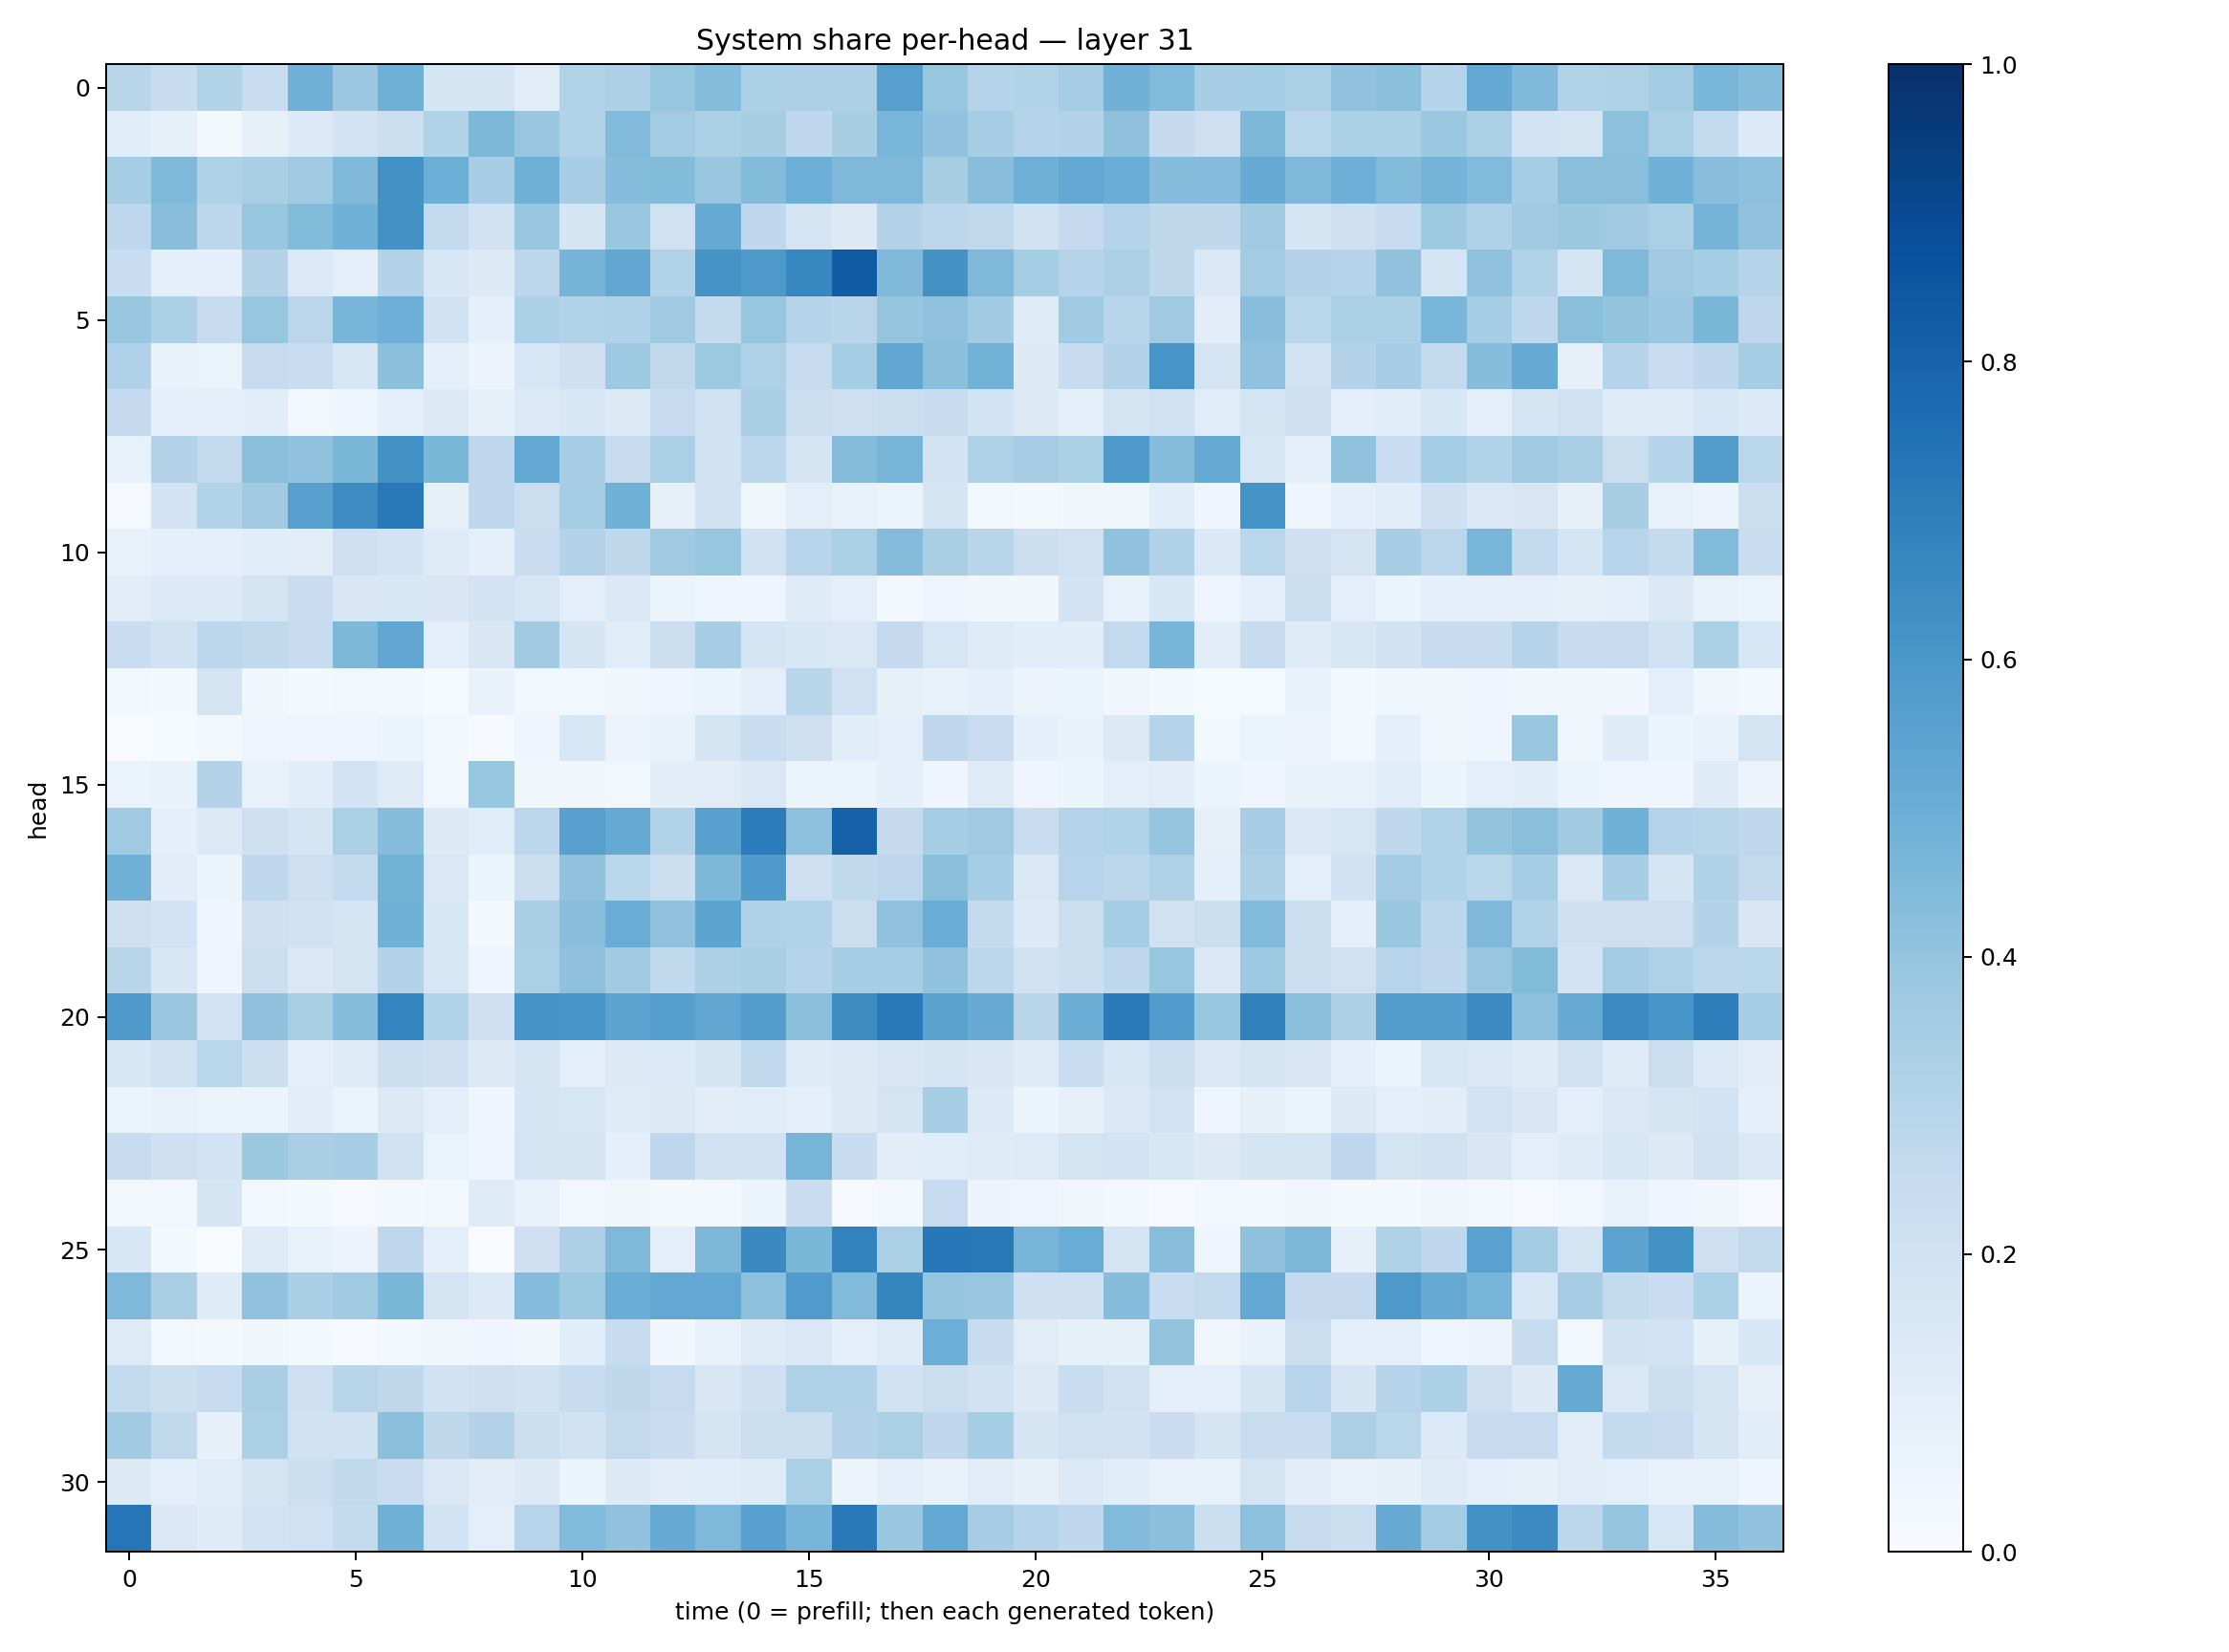

The table this chart was drawn from, first rows:
0.29037896, 0.23503011, 0.31253162, 0.23349161, 0.48327246, 0.38027167, 0.48865402, 0.16904281, 0.16933447, 0.11206386, 0.3143131, 0.3276649, 0.3928142, 0.43730047, 0.3317452, 0.32636252, 0.32578385, 0.5604153, 0.3913776, 0.2980287, 0.31164607, 0.349608, 0.48431653, 0.44165212
0.1092, 0.0845, 0.02108, 0.07852, 0.1363, 0.1821, 0.2174, 0.3119, 0.4535, 0.3892, 0.3086, 0.4439, 0.3567, 0.3326, 0.3417, 0.2665, 0.3411, 0.4648, 0.403, 0.3449, 0.2984, 0.3077, 0.4104, 0.2516
0.3524, 0.4465, 0.3229, 0.3365, 0.3685, 0.4467, 0.6249, 0.4962, 0.3509, 0.4902, 0.3474, 0.4318, 0.4385, 0.389, 0.4405, 0.4996, 0.4506, 0.4509, 0.3424, 0.4258, 0.4905, 0.524, 0.5039, 0.433
0.2771, 0.4266, 0.2785, 0.3913, 0.4397, 0.4866, 0.6231, 0.2602, 0.1946, 0.3884, 0.1694, 0.3849, 0.1978, 0.5143, 0.2689, 0.172, 0.1259, 0.3062, 0.2774, 0.2651, 0.1942, 0.2516, 0.299, 0.2696
0.2328, 0.09306, 0.08668, 0.3063, 0.1335, 0.09954, 0.308, 0.1529, 0.1274, 0.2787, 0.4741, 0.5277, 0.3095, 0.6094, 0.5901, 0.6649, 0.8296, 0.4479, 0.6222, 0.4506, 0.3528, 0.3024, 0.3275, 0.2722
0.3871, 0.3298, 0.2438, 0.394, 0.285, 0.4656, 0.4942, 0.1901, 0.09202, 0.3285, 0.3159, 0.319, 0.3673, 0.2546, 0.3907, 0.2986, 0.2892, 0.3982, 0.4084, 0.365, 0.1189, 0.3636, 0.2906, 0.3688
0.3185, 0.06854, 0.06437, 0.2479, 0.2335, 0.159, 0.4188, 0.08829, 0.05749, 0.1615, 0.2093, 0.3737, 0.2634, 0.3714, 0.3224, 0.2424, 0.3533, 0.5277, 0.4242, 0.4782, 0.1282, 0.2356, 0.3047, 0.6065
0.2504, 0.09008, 0.09513, 0.1022, 0.0285, 0.04073, 0.09101, 0.1261, 0.0838, 0.1329, 0.1535, 0.1291, 0.2479, 0.1972, 0.3363, 0.2251, 0.2147, 0.2242, 0.2392, 0.1873, 0.1266, 0.08918, 0.1748, 0.203
0.07175, 0.308, 0.258, 0.4243, 0.4051, 0.4574, 0.6223, 0.4597, 0.2758, 0.5242, 0.3454, 0.2439, 0.3331, 0.1909, 0.2794, 0.1672, 0.4349, 0.4696, 0.1825, 0.3207, 0.3484, 0.3312, 0.5866, 0.4311
0.007998, 0.182, 0.3092, 0.3594, 0.5592, 0.6442, 0.718, 0.07978, 0.2673, 0.2206, 0.3519, 0.488, 0.07868, 0.195, 0.03214, 0.09588, 0.07217, 0.05139, 0.1643, 0.02416, 0.02087, 0.0382, 0.03575, 0.1071
0.072, 0.08595, 0.09304, 0.1067, 0.1027, 0.2051, 0.1828, 0.1225, 0.08618, 0.23, 0.3066, 0.2725, 0.371, 0.3911, 0.1934, 0.2966, 0.3321, 0.4372, 0.3378, 0.2897, 0.2184, 0.196, 0.4051, 0.3172
0.1099, 0.1336, 0.1335, 0.1759, 0.2294, 0.1512, 0.1557, 0.1507, 0.1803, 0.1632, 0.09587, 0.14, 0.06388, 0.04491, 0.0402, 0.1211, 0.09443, 0.03055, 0.04972, 0.03323, 0.03208, 0.1825, 0.07219, 0.1528
0.2283, 0.1923, 0.278, 0.264, 0.2413, 0.4532, 0.5339, 0.09828, 0.1486, 0.3613, 0.1655, 0.1135, 0.2163, 0.344, 0.1694, 0.154, 0.146, 0.2537, 0.1627, 0.1221, 0.1066, 0.1065, 0.2599, 0.4654
0.025, 0.02066, 0.1761, 0.03776, 0.01621, 0.02651, 0.022, 0.01551, 0.07022, 0.03124, 0.02779, 0.03513, 0.04077, 0.06224, 0.1015, 0.2914, 0.2012, 0.07866, 0.07783, 0.08786, 0.056, 0.06336, 0.03455, 0.02261
0.0004757, 0.01492, 0.01829, 0.04905, 0.04987, 0.04359, 0.05196, 0.02485, 0.009589, 0.04485, 0.1565, 0.05714, 0.06674, 0.1659, 0.2321, 0.2095, 0.1078, 0.08608, 0.2673, 0.2292, 0.0887, 0.06753, 0.1267, 0.3007
0.06537, 0.06845, 0.3079, 0.07714, 0.1078, 0.1852, 0.1222, 0.0285, 0.3906, 0.0359, 0.03131, 0.02906, 0.1025, 0.1131, 0.1469, 0.06137, 0.05978, 0.08765, 0.04215, 0.1237, 0.04558, 0.06137, 0.08989, 0.1032
0.3693, 0.09311, 0.1293, 0.2033, 0.1709, 0.3323, 0.4317, 0.1312, 0.1148, 0.2799, 0.5555, 0.5178, 0.3147, 0.5557, 0.7064, 0.4179, 0.8082, 0.2532, 0.3519, 0.3699, 0.2332, 0.2994, 0.311, 0.3973
0.4901, 0.1037, 0.05346, 0.2674, 0.2117, 0.2578, 0.4801, 0.1484, 0.05939, 0.2235, 0.4083, 0.2866, 0.2171, 0.4551, 0.5887, 0.2114, 0.2627, 0.2768, 0.4233, 0.3542, 0.1437, 0.2941, 0.2789, 0.3208
0.2106, 0.1866, 0.04472, 0.2103, 0.1881, 0.1686, 0.4875, 0.1554, 0.02043, 0.3379, 0.4286, 0.5046, 0.4071, 0.5396, 0.3199, 0.3122, 0.2226, 0.4079, 0.5054, 0.2546, 0.1333, 0.2195, 0.3541, 0.196
0.2918, 0.1549, 0.04034, 0.2238, 0.1423, 0.1739, 0.3083, 0.1566, 0.03934, 0.3353, 0.4111, 0.361, 0.2621, 0.3248, 0.3383, 0.3033, 0.3549, 0.3525, 0.4028, 0.2797, 0.1917, 0.2251, 0.2745, 0.3915
0.5876, 0.3829, 0.1808, 0.4119, 0.3396, 0.4315, 0.673, 0.3152, 0.2102, 0.61, 0.6066, 0.5413, 0.5662, 0.534, 0.5694, 0.4256, 0.6439, 0.7166, 0.5493, 0.5078, 0.292, 0.5027, 0.7075, 0.5766
0.1527, 0.2015, 0.2858, 0.2238, 0.09521, 0.1222, 0.2149, 0.2071, 0.1267, 0.1707, 0.09601, 0.1266, 0.133, 0.1666, 0.262, 0.1241, 0.1316, 0.1488, 0.17, 0.1485, 0.1241, 0.2314, 0.1555, 0.2262
0.06383, 0.0736, 0.06263, 0.05237, 0.1097, 0.06322, 0.1303, 0.09626, 0.04035, 0.1672, 0.1628, 0.1186, 0.1321, 0.1029, 0.1079, 0.09276, 0.1325, 0.1792, 0.3448, 0.136, 0.05871, 0.08116, 0.1394, 0.1806
0.2411, 0.2042, 0.1831, 0.375, 0.3361, 0.3457, 0.1938, 0.06458, 0.04614, 0.1769, 0.1714, 0.09209, 0.2747, 0.1937, 0.1891, 0.4722, 0.2364, 0.1038, 0.1142, 0.1185, 0.1217, 0.1724, 0.1858, 0.1541
0.02516, 0.02987, 0.1719, 0.0273, 0.0225, 0.009723, 0.02132, 0.02518, 0.1202, 0.0719, 0.02912, 0.0319, 0.02237, 0.01976, 0.05091, 0.2276, 0.009104, 0.0302, 0.247, 0.05719, 0.04764, 0.03286, 0.02663, 0.01156
0.1542, 0.0225, 0.0002196, 0.1223, 0.07051, 0.05537, 0.2743, 0.08753, 0.0005164, 0.205, 0.3252, 0.4512, 0.09766, 0.4552, 0.6551, 0.4595, 0.6776, 0.3325, 0.7249, 0.7206, 0.471, 0.5065, 0.1731, 0.4291
0.4509, 0.3372, 0.1179, 0.4098, 0.3383, 0.3677, 0.4573, 0.1781, 0.133, 0.435, 0.3711, 0.5009, 0.526, 0.5264, 0.4148, 0.5808, 0.4423, 0.6688, 0.3974, 0.3898, 0.2085, 0.2061, 0.4299, 0.2306
0.1215, 0.02641, 0.01873, 0.03195, 0.01871, 0.01025, 0.02453, 0.03589, 0.04269, 0.03385, 0.1077, 0.2389, 0.0337, 0.07471, 0.1229, 0.1426, 0.09816, 0.1237, 0.4975, 0.2407, 0.1103, 0.08475, 0.0845, 0.4022
0.2554, 0.2158, 0.2344, 0.3368, 0.2057, 0.2914, 0.2697, 0.1944, 0.2065, 0.1899, 0.2407, 0.2731, 0.2481, 0.1518, 0.208, 0.3238, 0.3177, 0.1938, 0.2201, 0.1895, 0.1309, 0.2311, 0.1992, 0.09828
0.3634, 0.2652, 0.07983, 0.3324, 0.2024, 0.194, 0.4202, 0.2697, 0.3058, 0.2153, 0.1891, 0.2593, 0.2274, 0.1719, 0.223, 0.2229, 0.308, 0.333, 0.2687, 0.3542, 0.1664, 0.198, 0.1939, 0.2266
0.1308, 0.08609, 0.1169, 0.1727, 0.2164, 0.2638, 0.2299, 0.1484, 0.1117, 0.1252, 0.06122, 0.1296, 0.1034, 0.1135, 0.1232, 0.3308, 0.05502, 0.1013, 0.07319, 0.1104, 0.07943, 0.1331, 0.1068, 0.07447
0.7328, 0.1459, 0.1173, 0.1831, 0.2028, 0.2576, 0.4901, 0.1873, 0.09879, 0.2951, 0.4422, 0.4065, 0.5117, 0.4525, 0.5565, 0.4658, 0.7155, 0.3842, 0.5205, 0.35, 0.3044, 0.2683, 0.442, 0.4192
